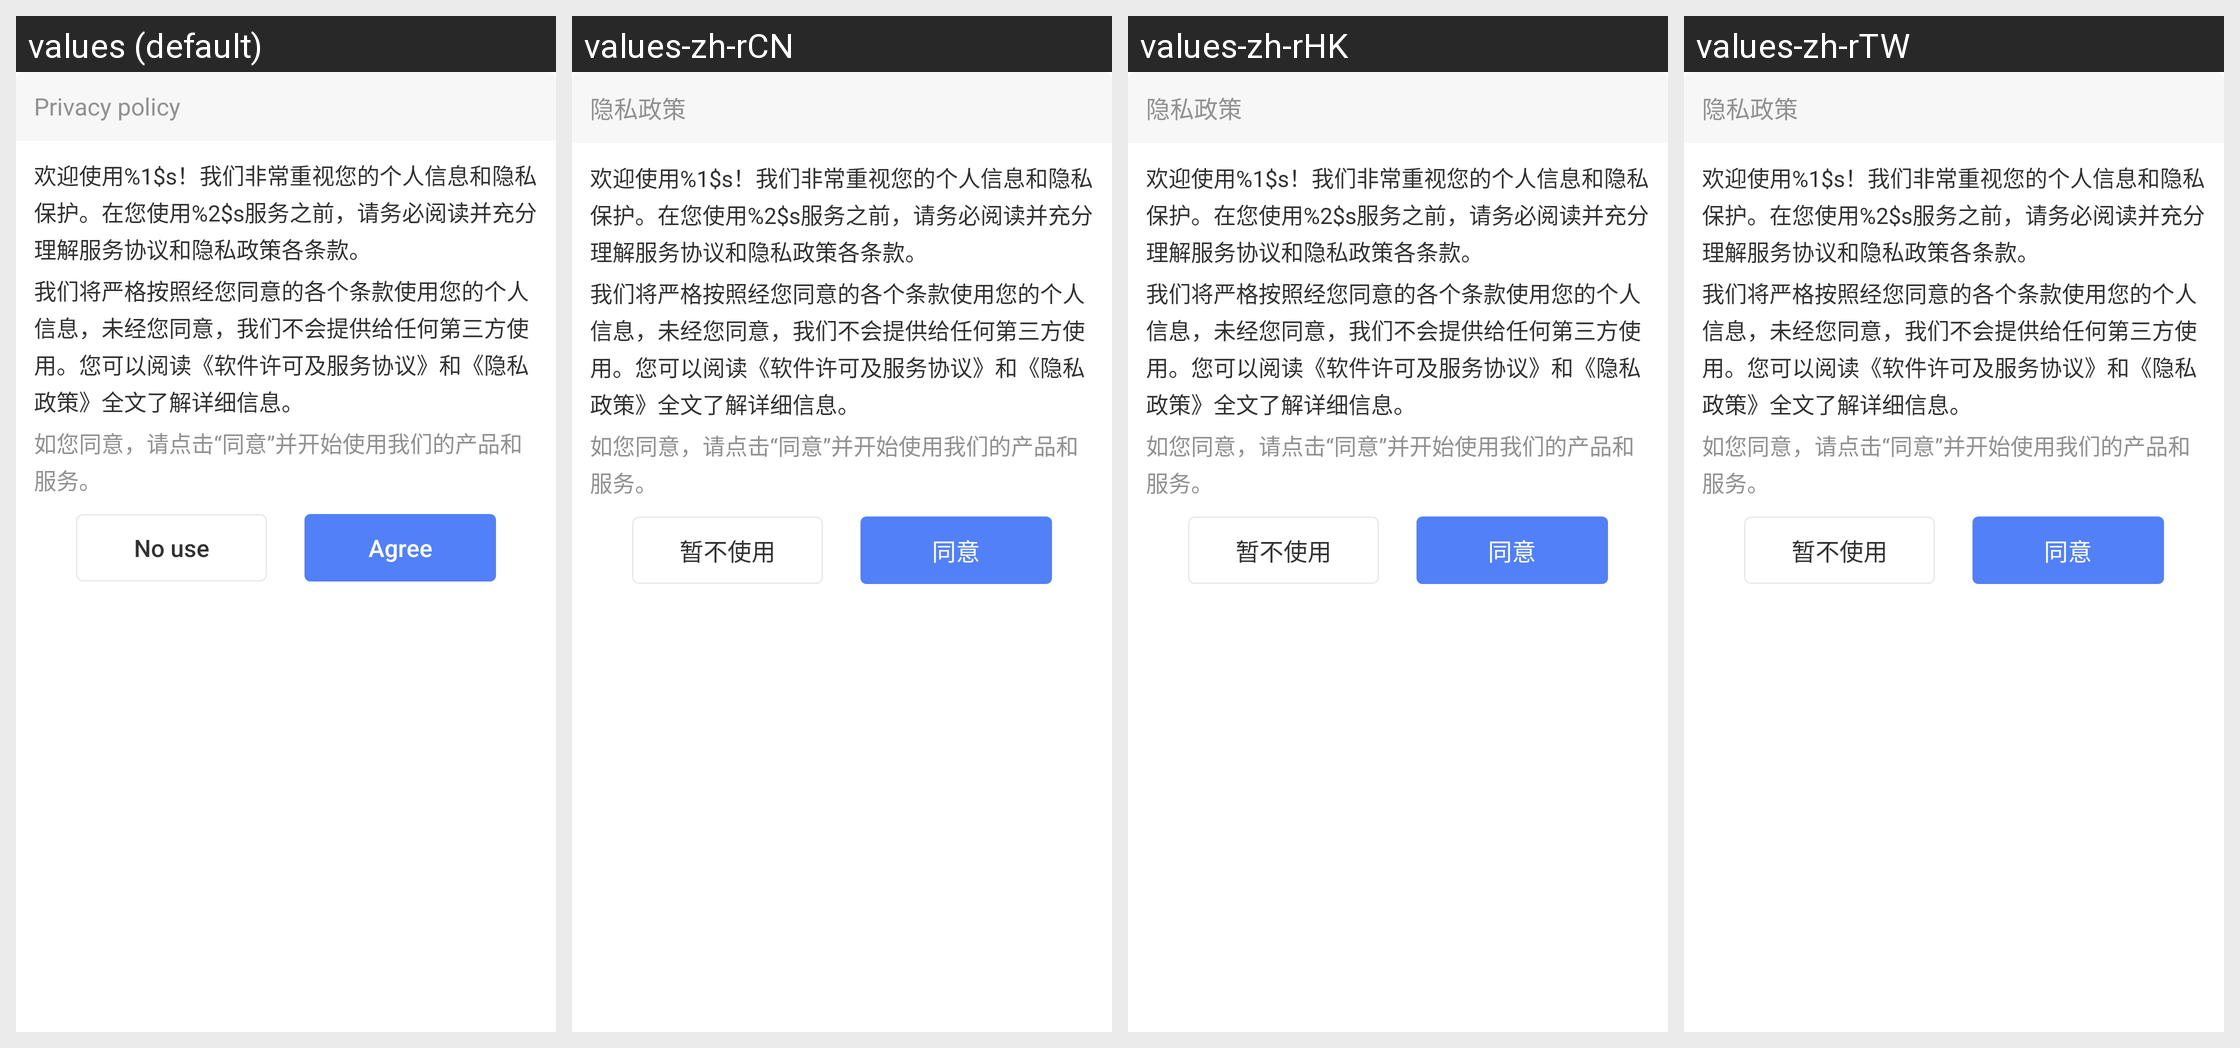

The same Android screen rendered under several of its app's locales, left to right. List the strings drawn on it with the default value and each locale's translation.
Android screen res/layout/alertdialog_show_privacy.xml rendered under 4 locales, left to right: values (default), values-zh-rCN, values-zh-rHK, values-zh-rTW. Device: Nexus 5 (rendered at 1080×1920; each locale shown at half size, 540×960, under a caption strip naming it); theme AppTheme.
Strings drawn on this screen, with the default value and each locale's value (text and hints the layout hard-codes, and strings that could not be matched under every locale, appear in the picture but are not listed):

privacy_policy
  values: Privacy policy
  values-zh-rCN: 隐私政策
  values-zh-rHK: 隐私政策
  values-zh-rTW: 隐私政策

privacy_policy_one
  values: 欢迎使用%1$s！我们非常重视您的个人信息和隐私保护。在您使用%2$s服务之前，请务必阅读并充分理解服务协议和隐私政策各条款。
  values-zh-rCN: 欢迎使用%1$s！我们非常重视您的个人信息和隐私保护。在您使用%2$s服务之前，请务必阅读并充分理解服务协议和隐私政策各条款。
  values-zh-rHK: 欢迎使用%1$s！我们非常重视您的个人信息和隐私保护。在您使用%2$s服务之前，请务必阅读并充分理解服务协议和隐私政策各条款。
  values-zh-rTW: 欢迎使用%1$s！我们非常重视您的个人信息和隐私保护。在您使用%2$s服务之前，请务必阅读并充分理解服务协议和隐私政策各条款。

privacy_policy_two
  values: 我们将严格按照经您同意的各个条款使用您的个人信息，未经您同意，我们不会提供给任何第三方使用。您可以阅读《软件许可及服务协议》和《隐私政策》全文了解详细信息。
  values-zh-rCN: 我们将严格按照经您同意的各个条款使用您的个人信息，未经您同意，我们不会提供给任何第三方使用。您可以阅读《软件许可及服务协议》和《隐私政策》全文了解详细信息。
  values-zh-rHK: 我们将严格按照经您同意的各个条款使用您的个人信息，未经您同意，我们不会提供给任何第三方使用。您可以阅读《软件许可及服务协议》和《隐私政策》全文了解详细信息。
  values-zh-rTW: 我们将严格按照经您同意的各个条款使用您的个人信息，未经您同意，我们不会提供给任何第三方使用。您可以阅读《软件许可及服务协议》和《隐私政策》全文了解详细信息。

privacy_policy_three
  values: 如您同意，请点击“同意”并开始使用我们的产品和服务。
  values-zh-rCN: 如您同意，请点击“同意”并开始使用我们的产品和服务。
  values-zh-rHK: 如您同意，请点击“同意”并开始使用我们的产品和服务。
  values-zh-rTW: 如您同意，请点击“同意”并开始使用我们的产品和服务。

no_use
  values: No use
  values-zh-rCN: 暂不使用
  values-zh-rHK: 暂不使用
  values-zh-rTW: 暂不使用

agree
  values: Agree
  values-zh-rCN: 同意
  values-zh-rHK: 同意
  values-zh-rTW: 同意
